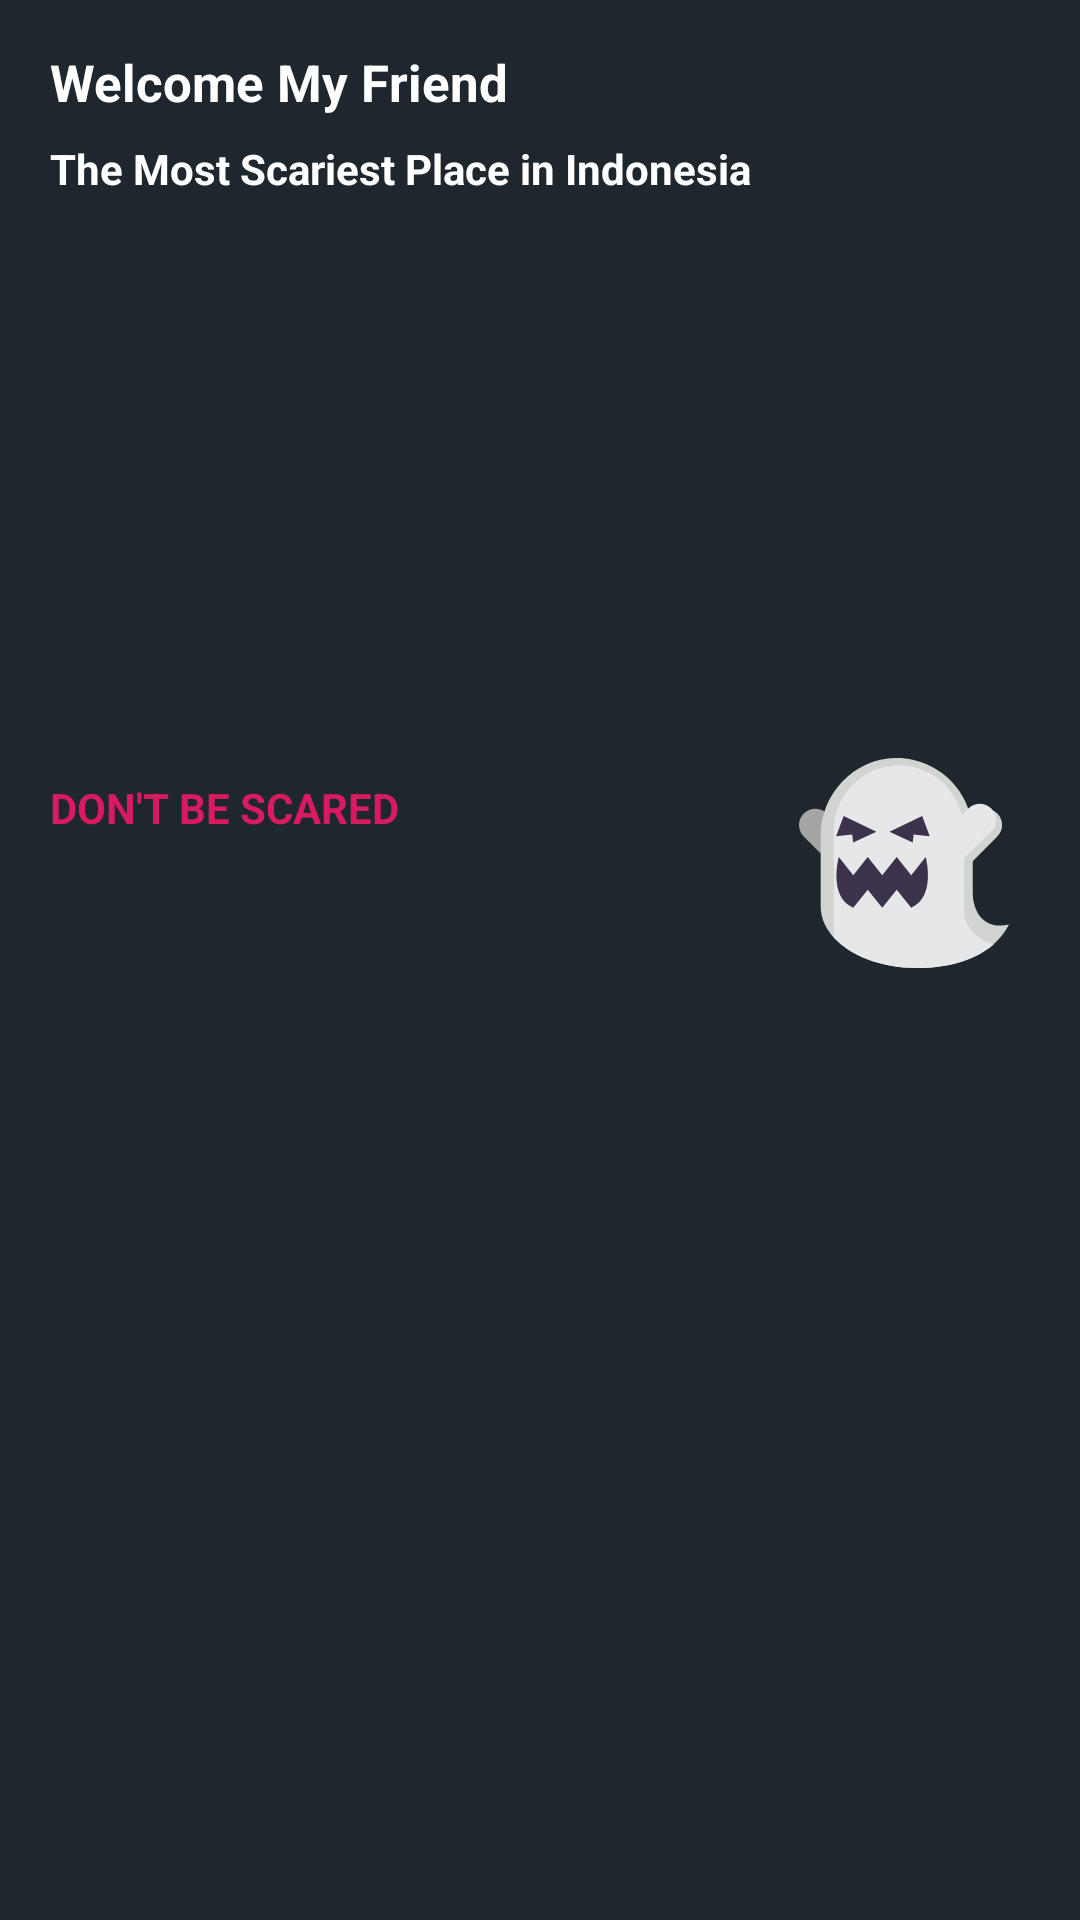

Produce the Android XML layout that renders to this screen, including the resource entries it uses.
<!-- AndroidManifest.xml: application theme Theme.MyAndroidPemulaSubmission -->
<!-- res/layout/banner_main.xml -->
<?xml version="1.0" encoding="utf-8"?>
<androidx.constraintlayout.widget.ConstraintLayout xmlns:android="http://schemas.android.com/apk/res/android"
    xmlns:app="http://schemas.android.com/apk/res-auto"
    android:layout_width="match_parent"
    android:layout_height="wrap_content"
    android:background="@color/primaryColor"
    android:layout_margin="@dimen/dimen_default">

    <TextView
        android:id="@+id/tv_detail_name"
        style="@style/DefaultTextView"
        android:layout_marginTop="16dp"
        android:text="@string/welcome_my_friend"
        android:textSize="17sp"
        android:textStyle="bold"
        app:layout_constraintBottom_toBottomOf="parent"
        app:layout_constraintEnd_toEndOf="parent"
        app:layout_constraintHorizontal_bias="0.08"
        app:layout_constraintStart_toStartOf="parent"
        app:layout_constraintTop_toTopOf="parent"
        app:layout_constraintVertical_bias="0.0" />

    <TextView
        android:id="@+id/textView2"
        style="@style/DefaultTextView"
        app:layout_constraintEnd_toEndOf="@+id/tv_detail_name"
        app:layout_constraintHorizontal_bias="0.0"
        app:layout_constraintStart_toStartOf="@+id/tv_detail_name"
        app:layout_constraintTop_toBottomOf="@+id/tv_detail_name"
        android:layout_marginTop="8dp"
        android:text="@string/lokasi_horror_indonesia"
        android:textSize="14sp"
        android:textStyle="bold" />

    <TextView
        android:id="@+id/tv_detail_lokasi"
        style="@style/DefaultTextView"
        android:layout_marginTop="8dp"
        android:layout_marginBottom="16dp"
        android:text="@string/don_t_be_scared"
        android:textColor="@color/secondaryColor"
        android:textSize="14sp"
        android:textStyle="bold"
        app:layout_constraintBottom_toBottomOf="parent"
        app:layout_constraintEnd_toEndOf="@+id/textView2"
        app:layout_constraintHorizontal_bias="0.0"
        app:layout_constraintStart_toStartOf="@+id/textView2"
        app:layout_constraintTop_toBottomOf="@+id/textView2"
        app:layout_constraintVertical_bias="0.35000002" />

    <ImageView
        android:layout_width="70dp"
        android:layout_height="70dp"
        android:layout_marginStart="16dp"
        android:layout_marginTop="16dp"
        android:layout_marginEnd="24dp"
        android:layout_marginBottom="16dp"
        android:contentDescription="@string/don_t_be_scared"
        android:src="@drawable/ic_ghost"
        app:layout_constraintBottom_toBottomOf="parent"
        app:layout_constraintEnd_toEndOf="parent"
        app:layout_constraintStart_toEndOf="@+id/textView2"
        app:layout_constraintTop_toTopOf="parent"
        app:layout_constraintVertical_bias="0.44" />

</androidx.constraintlayout.widget.ConstraintLayout>
<!-- resources referenced by this layout -->
<resources>
  <color name="primaryColor">#1e272e</color>
  <color name="secondaryColor">#d81b60</color>
  <!-- drawable ic_ghost: vector/xml drawable (drawable, 2535 chars, omitted) -->
  <string name="don_t_be_scared">DON\'T BE SCARED</string>
  <string name="lokasi_horror_indonesia">The Most Scariest Place in Indonesia</string>
  <string name="welcome_my_friend">Welcome My Friend</string>
  <style name="DefaultTextView" parent="Widget.AppCompat.TextView">
          <item name="android:layout_height">wrap_content</item>
          <item name="android:layout_width">wrap_content</item>
          <item name="android:textColor">@android:color/white</item>
          <item name="fontFamily">@font/arial_rounded</item>
      </style>
  <style name="Theme.MyAndroidPemulaSubmission" parent="Theme.MaterialComponents.DayNight.DarkActionBar">
          
          <item name="colorPrimary">@color/primaryColor</item>
          <item name="colorPrimaryVariant">@color/primaryLightColor</item>
          <item name="colorOnPrimary">@color/primaryDarkColor</item>
          
          <item name="colorSecondary">@color/secondaryColor</item>
          <item name="colorSecondaryVariant">@color/secondaryLightColor</item>
          <item name="colorOnSecondary">@color/secondaryDarkColor</item>
          
          <item name="android:statusBarColor" tools:targetApi="l">?attr/colorPrimaryVariant</item>
          
      </style>
  <color name="primaryLightColor">#464f57</color>
  <color name="primaryDarkColor">#000004</color>
  <color name="secondaryLightColor">#ff5c8d</color>
  <color name="secondaryDarkColor">#a00037</color>
</resources>
